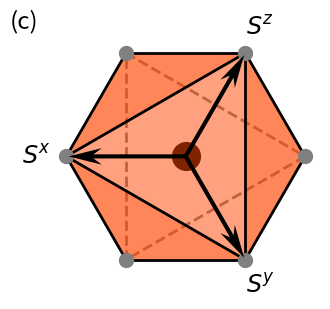

Write the Python code that produced this figure.
import matplotlib.pyplot as plt
import numpy as np

from matplotlib.patches import Polygon
from matplotlib.collections import PatchCollection


def Rotation2D(theta=0.0, deg=True):
    """
    Rotation about the axis perpendicular to the plane by theta angle.

    Parameters
    ----------
    theta : float, optional
        The angle to rotate.
        Default: 0.0.
    deg : bool, optional
        Whether the given theta is in degree or radian.
        Default: True.

    Returns
    -------
    RZ : array with shape (2, 2)
        The corresponding rotation matrix.
    """

    if deg:
        theta = np.pi * theta / 180
    sin_theta = np.sin(theta)
    cos_theta = np.cos(theta)
    return np.array([[cos_theta, -sin_theta], [sin_theta, cos_theta]])


SQRT3 = np.sqrt(3)
# Points on the bottom layer
POINTS_BOTTOM = np.array(
    [[-0.5, SQRT3 / 6], [0.5, SQRT3 / 6], [0.0, -SQRT3 / 3]], dtype=np.float64
)

# Points on the middle layer
POINTS_MIDDLE = np.array([[0.0, 0.0]], dtype=np.float64)

# Points on the top layer
POINTS_TOP = np.array(
    [[0.0, SQRT3 / 3], [-0.5, -SQRT3 / 6], [0.5, -SQRT3 / 6]], dtype=np.float64
)

# Points' coordinates actually used.
# Rotate the system about z-axis by theta degree
theta = 90
points_bottom = np.dot(Rotation2D(theta), POINTS_BOTTOM.T).T
points_middle = np.dot(Rotation2D(theta), POINTS_MIDDLE.T).T
points_top = np.dot(Rotation2D(theta), POINTS_TOP.T).T
arrows = points_top - points_middle[0]

LW = 2
MS = 10
FACECOLOR = "orangered"
fig, ax = plt.subplots()

# Draw points on the bottom layer
ax.plot(
    points_bottom[:, 0], points_bottom[:, 1], zorder=6,
    ls="", marker="o", ms=MS, color="gray", alpha=1.0,
)
# Draw points on the middle layer
ax.plot(
    points_middle[:, 0], points_middle[:, 1], zorder=2,
    ls="", marker="o", ms=2 * MS, color="black", alpha=1.0,
)
# Draw points on the top layer
ax.plot(
    points_top[:, 0], points_top[:, 1], zorder=8,
    ls="", marker="o", ms=MS, color="gray", alpha=1.0,
)
################################################################################

# Draw lines on the bottom layer (dashed lines)
lines_bottom = [[0, 1], [1, 2], [2, 0]]
for line in lines_bottom:
    (x0, y0), (x1, y1) = points_bottom[line]
    ax.plot(
        [x0, x1], [y0, y1], zorder=0,
        ls="dashed", lw=LW, color="gray", alpha=1.0,
    )

# Draw lines from bottom layer to top layer (thick solid lines)
lines_bottom_to_top = [[0, 0, 1], [1, 0, 2], [2, 1, 2]]
for i, j1, j2 in lines_bottom_to_top:
    (x0, y0) = points_bottom[i]
    (x1, y1) = points_top[j1]
    (x2, y2) = points_top[j2]
    ax.plot(
        [x0, x1], [y0, y1], zorder=5,
        ls="solid", lw=LW, color="black", alpha=1.0,
    )
    ax.plot(
        [x0, x2], [y0, y2], zorder=5,
        ls="solid", lw=LW, color="black", alpha=1.0,
    )

# Draw lines on the top layer (thick solid lines)
lines_top = [[0, 1], [1, 2], [2, 0]]
for line in lines_top:
    (x0, y0), (x1, y1) = points_top[line]
    ax.plot(
        [x0, x1], [y0, y1], zorder=7,
        ls="solid", lw=LW, color="black", alpha=1.0,
    )
################################################################################

# Draw triangles between bottom and top layer
# dark colored isosceles triangles
triangles = []
for i, j1, j2 in lines_bottom_to_top:
    p0 = points_bottom[i]
    p1 = points_top[j1]
    p2 = points_top[j2]
    triangles.append(Polygon([p0, p1, p2], closed=True))
collection = PatchCollection(
    triangles, zorder=3,
    facecolors=FACECOLOR, linewidths=0.0, alpha=0.65,
)
ax.add_collection(collection)

# Draw triangles on the top layer
# light colored equilateral triangles
trios = [[0, 1, 2]]
triangles = [Polygon(points_top[trio], closed=True) for trio in trios]
collection = PatchCollection(
    triangles, zorder=4,
    facecolors=FACECOLOR, linewidths=0.0, alpha=0.50,
)
ax.add_collection(collection)

ax.quiver(
    [0, 0, 0], [0, 0, 0], arrows[:, 0], arrows[:, 1], zorder=9,
    units="xy", scale_units="xy", pivot="tail", color="black",
    scale=1.02, width=0.02, headwidth=4, headlength=8, headaxislength=6,
)

scale = 1.25
arrow_names = [r"$S^x$", r"$S^y$", r"$S^z$"]
for arrow, name in zip(arrows, arrow_names):
    x, y = points_middle[0] + arrow * scale
    ax.text(x, y, name, ha="center", va="center", fontsize="xx-large")

ax.text(
    0, 1.0, "(c)",
    fontsize="xx-large", ha="left", va="top", transform=ax.transAxes
)

ax.set_aspect("equal")
ax.set_xlim(-0.85, 0.65)
ax.set_ylim(-0.69, 0.71)
ax.set_axis_off()
fig.set_size_inches(4, 4)
plt.show()
print(fig.get_size_inches())
# fig.savefig("figures/SingleOctahedral.pdf", dpi=200)
# fig.savefig("figures/SingleOctahedral.png", dpi=200)
# fig.savefig("figures/SingleOctahedral.jpg", dpi=200)
plt.close("all")
